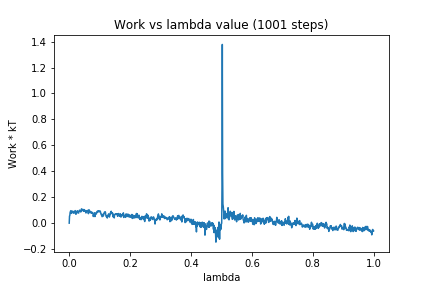

The data file committed next to this chart (first rows):
0, 0.0
1, 0.05469
2, 0.05975
3, 0.0828
4, 0.09079
5, 0.09627
6, 0.09335
7, 0.07582
8, 0.07572
9, 0.09238
10, 0.09161
11, 0.09123
12, 0.08824
13, 0.09052
14, 0.08009
15, 0.08275
16, 0.07778
17, 0.07888
18, 0.08339
19, 0.09565
20, 0.0968
21, 0.08039
22, 0.06833
23, 0.07635
24, 0.08828
25, 0.08555
26, 0.0924
27, 0.09575
28, 0.07984
29, 0.07848
30, 0.07865
31, 0.07774
32, 0.09208
33, 0.09584
34, 0.1007
35, 0.09527
36, 0.09189
37, 0.09325
38, 0.08611
39, 0.09456
40, 0.1089
41, 0.1048
42, 0.1073
43, 0.1068
44, 0.1007
45, 0.09828
46, 0.09663
47, 0.09132
48, 0.1054
49, 0.09894
50, 0.09795
51, 0.09487
52, 0.09878
53, 0.08908
54, 0.0933
55, 0.07837
56, 0.09634
57, 0.09072
58, 0.08885
59, 0.0912
60, 0.09438
... 940 more rows
